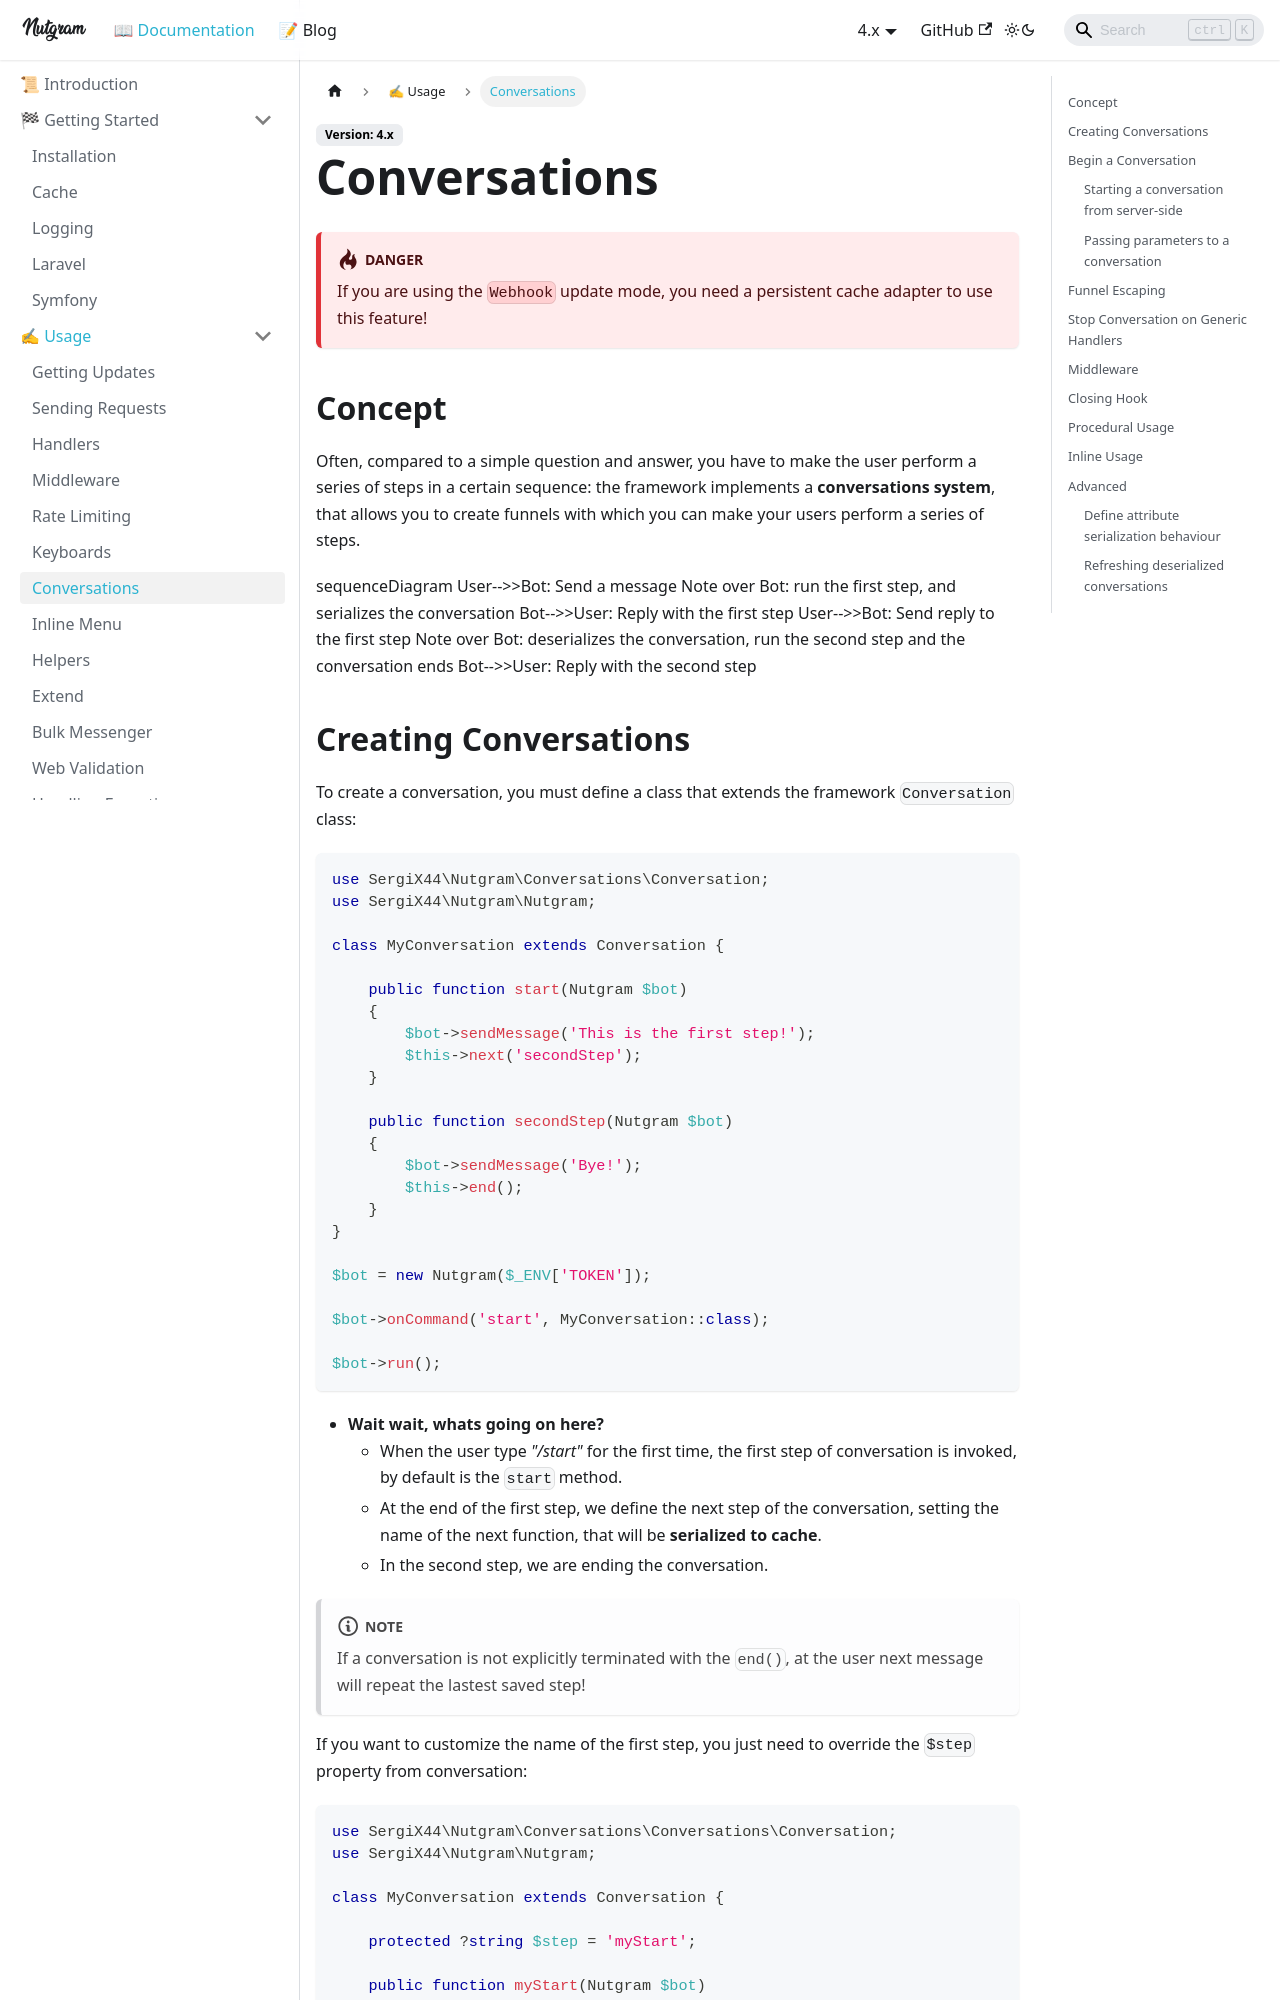

repository: nutgram/docs · page: docs/usage/conversations/index.html · generator: docusaurus

---
sidebar_position: 5
---

# Conversations

:::warning
If you are using the `Webhook` update mode, you need a persistent cache adapter to use this feature!
:::

## Concept

Often, compared to a simple question and answer, you have to make the user perform a series of steps in a certain
sequence: the framework implements a **conversations system**, that allows you to create funnels with which you can make
your users perform a series of steps.

```mermaid
sequenceDiagram
    User-->>Bot: Send a message
    Note over Bot: run the first step, and serializes the conversation
    Bot-->>User: Reply with the first step
    User-->>Bot: Send reply to the first step
    Note over Bot: deserializes the conversation, run the second step and the conversation ends
    Bot-->>User: Reply with the second step
```
